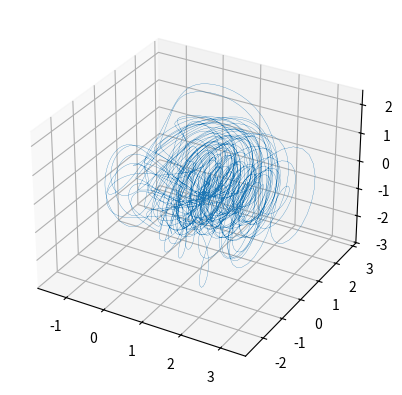

The script that saved this image:
import numpy as np
import math as math
import scipy.integrate
import matplotlib.pyplot as plt
from mpl_toolkits.mplot3d import Axes3D
#F0, F_1 (and similarly G0,G1) are the average values and the magnitudes of the annual cycle for EPG and OLC.
# You set the winter (t=0) and summer (t=T/2 halfway through the year)
# values for F and G to the nominal Lorenz values (see in the paper),
# and so you have 4 equations with 4 unknowns and this is how you find the F0,F1,G0,G1

# Nominal Values
#Conditions       Fw (EPG)      Gw (OLC)      Fs (EPG)     Gs (OLC)        F0    F1       G0     G1
#Typical (mean)    8 (-0.81)    1 (14.04)     6 (-0.35)    21 (-3.49)      7     1.5625   0      1.5625
#1968/69           8.3 (-0.84)  1.16 (16.32)  6.3 (-0.37)  20.98 (-3.43)   7.3   1.5625   0.09   1.675
#1988/89           7.7 (-0.78)  0.86 (12.14)  6 (-0.35)    21.04 (-3.65)   6.85  1.3281  -0.088  1.488
#  The values proposed by Lorenz (1984) of a = 0.25 and b = 4.0

# F and G calculations for l_84 forced by EPG & OLC for ENSO year 1968/69
def F(w):
    # for 1968/69
    return 7.3 + 1.5625*math.cos(w)

def G(w):
    # for 1968/69
    return 0.09 + 1.675*math.cos(w)

# define the vector decribing d(X,Y,Z)
'''
X - relative strength of the Jet Stream
Y, Z - sin and cos elements of the '''
def l_84(xyz, w, a, b):
  X,Y,Z = xyz
  vector = [-Y**2 - Z**2 - a*X + a*F(w), X*Y - b*X*Z - Y + G(w), b*X*Y + X*Z - Z]
  return vector

# time
w_values = np.linspace(0,50*math.pi, 7300)
#initial Conditions
y0 = [0,0,0]
# constants
a = 0.25
b = 4
# solve
swirly = scipy.integrate.odeint(l_84, y0, w_values, args=(a,b))
#unpack swirly
x, y, z = swirly.T
# plot
fig = plt.figure()
ax = fig.add_subplot(111, projection = '3d')
ax.plot(x, y, z, label = "l_84 for 1968/69", linewidth=0.2)
plt.show()

